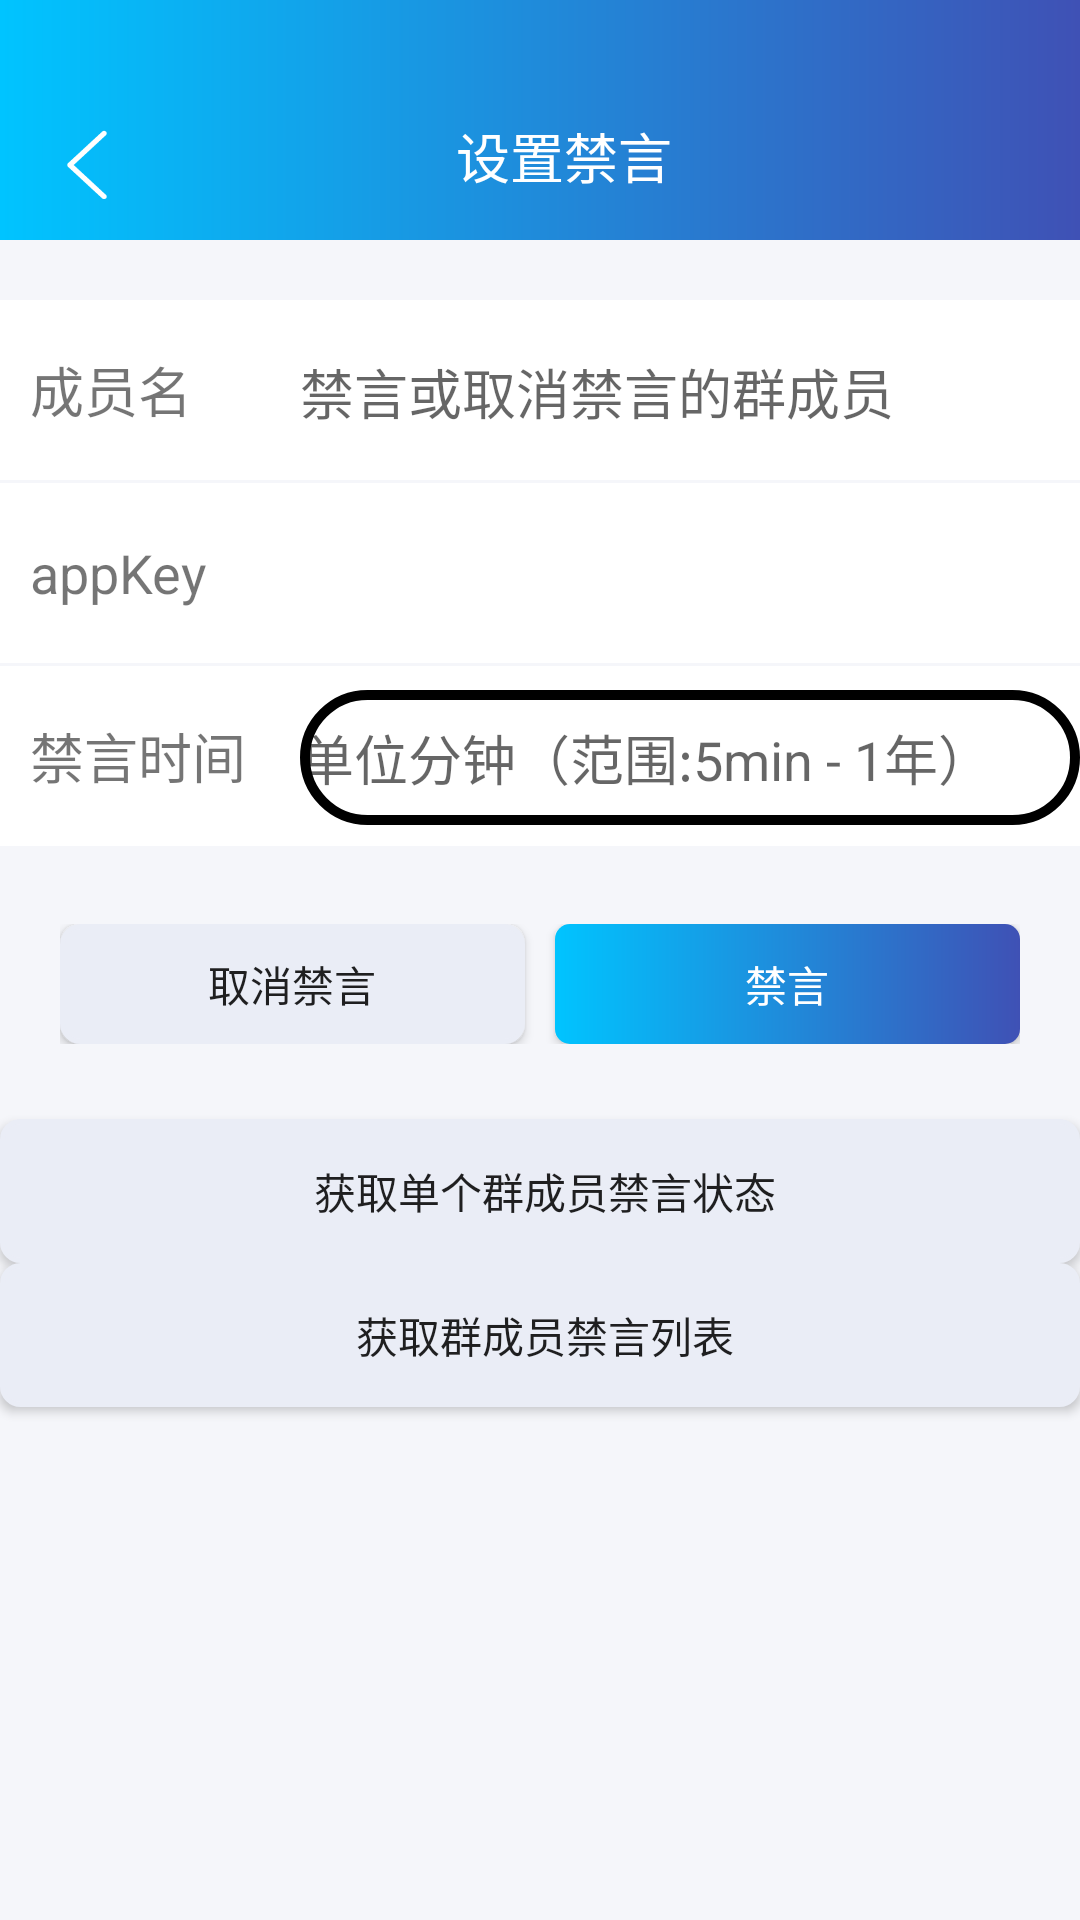

Here is an Android app screen rendered from its layout file. Give the layout XML and the strings, colors and styles it references.
<!-- AndroidManifest.xml: application theme Theme.AppCompat.Light.NoActionBar -->
<!-- res/layout/activity_set_group_mem_silence.xml -->
<?xml version="1.0" encoding="utf-8"?>
<LinearLayout xmlns:android="http://schemas.android.com/apk/res/android"
    xmlns:tools="http://schemas.android.com/tools"
    android:layout_width="match_parent"
    android:layout_height="match_parent"
    android:background="#f5f6fa"
    xmlns:app="http://schemas.android.com/apk/res-auto"
    android:orientation="vertical">
    <View
        android:id="@+id/statusbar"
        android:layout_width="match_parent"
        android:background="@drawable/toolbar_ground"
        android:layout_height="24dp"/>
    <Toolbar
        android:layout_width="match_parent"
        android:layout_height="?attr/actionBarSize"
        android:background="@drawable/toolbar_ground"
        android:id="@+id/manage_toolbar_sigText"
        app:contentInsetLeft="0dp"
        app:contentInsetStart="0dp"
        app:contentInsetRight="0dp"
        app:contentInsetEnd="0dp"
        >
        <RelativeLayout
            android:layout_width="match_parent"
            android:layout_height="50dp"
            android:paddingTop="15dp"
            >
            <TextView
                android:id="@+id/manage_back"
                android:focusable="true"
                android:clickable="true"
                android:layout_width="26dp"
                android:layout_height="26dp"
                android:background="@drawable/back"
                android:layout_gravity="center"
                android:textColor="#ffffff"
                />
            <TextView
                android:id="@+id/manage_sigText_toolbarName"
                android:layout_width="wrap_content"
                android:layout_height="match_parent"
                android:layout_centerInParent="true"
                android:layout_gravity="center"
                android:textSize="18sp"
                android:text="设置禁言"
                android:gravity="center"
                android:textColor="#ffffff"/>
        </RelativeLayout>
    </Toolbar>
    <View
        android:layout_marginStart="15dp"
        android:layout_width="match_parent"
        android:layout_height="20dp"
        android:background="#f5f6fa"/>
    <LinearLayout
        android:background="#FFFFFF"
        android:layout_width="match_parent"
        android:orientation="horizontal"
        android:layout_height="wrap_content">
        <TextView
            android:layout_weight="0"
            android:layout_width="90dp"
            android:layout_height="60dp"
            android:text="成员名"
            android:gravity="start|center_vertical"
            android:textSize="18sp"
            android:layout_marginStart="10dp"
            />
        <TextView
            android:id="@+id/et_member_name"
            android:hint="禁言或取消禁言的群成员"
            android:layout_weight="5"
            android:layout_width="90dp"
            android:textSize="18sp"
            android:layout_height="45dp"
            android:gravity="center_vertical"
            android:textColor="#000000"
            />
    </LinearLayout>

    <View
        android:layout_marginStart="15dp"
        android:layout_width="match_parent"
        android:layout_height="1dp"
        android:background="#f5f6fa"/>
    <LinearLayout
    android:background="#FFFFFF"
    android:layout_width="match_parent"
    android:orientation="horizontal"
    android:layout_height="wrap_content">
    <TextView
        android:layout_weight="0"
        android:layout_width="90dp"
        android:layout_height="60dp"
        android:text="appKey"
        android:gravity="start|center_vertical"
        android:textSize="18sp"
        android:layout_marginStart="10dp"
        />
        <TextView
            android:id="@+id/et_member_appkey"
            android:layout_weight="5"
            android:layout_width="90dp"
            android:textSize="18sp"
            android:layout_height="45dp"
            android:gravity="center_vertical"
            android:textColor="#000000"
            />
</LinearLayout>

    <View
        android:layout_marginStart="15dp"
        android:layout_width="match_parent"
        android:layout_height="1dp"
        android:background="#f5f6fa"/>
    <LinearLayout
        android:background="#FFFFFF"
        android:layout_width="match_parent"
        android:orientation="horizontal"
        android:layout_height="wrap_content">
        <TextView
            android:layout_weight="0"
            android:layout_width="90dp"
            android:layout_height="60dp"
            android:text="禁言时间"
            android:gravity="start|center_vertical"
            android:textSize="18sp"
            android:layout_marginStart="10dp"
            />

        <EditText
            android:id="@+id/et_silence_time"
            android:inputType="number"
            android:hint="单位分钟（范围:5min - 1年）"
            android:layout_weight="5"
            android:layout_width="90dp"
            android:textSize="18sp"
            android:layout_height="45dp"
            android:layout_marginBottom="15dp"
            android:background="@drawable/background_square"
            android:maxLines="1"
            android:gravity="center_vertical"
            android:textColor="#000000"
            android:theme="@style/MyEditText"
            />
    </LinearLayout>

    <View
        android:layout_marginStart="15dp"
        android:layout_width="match_parent"
        android:layout_height="1dp"
        android:background="#f5f6fa"/>

    <LinearLayout
        android:layout_width="match_parent"
        android:layout_height="wrap_content"
        android:paddingTop="25dp"
        android:paddingStart="20dp"
        android:paddingEnd="20dp"
        android:orientation="horizontal">
        <Button
            android:id="@+id/bt_keep_silence_cancel"
            android:layout_width="match_parent"
            android:layout_height="40dp"
            android:background="@drawable/background_addnew_declined"
            android:text="取消禁言"
            android:layout_marginEnd="5dp"
            android:layout_weight="1"/>
        <Button
            android:layout_marginStart="5dp"
            android:layout_weight="1"
            android:background="@drawable/background_addnew_accept"
            android:textColor="#ffffff"
            android:id="@+id/bt_keep_silence"
            android:layout_width="match_parent"
            android:layout_height="40dp"
            android:text="禁言"/>
    </LinearLayout>


    <Button
        android:background="@drawable/background_addnew_declined"
        android:layout_marginTop="25dp"
        android:id="@+id/bt_get_group_member_silence"
        android:layout_width="match_parent"
        android:layout_height="wrap_content"
        android:text=" 获取单个群成员禁言状态" />

    <Button
        android:background="@drawable/background_addnew_declined"

        android:id="@+id/bt_get_group_silence_list"
        android:layout_width="match_parent"
        android:layout_height="wrap_content"
        android:text=" 获取群成员禁言列表" />

    <ScrollView
        android:layout_width="match_parent"
        android:layout_height="wrap_content">

        <TextView
            android:id="@+id/tv_show_silence_info"
            android:layout_width="match_parent"
            android:layout_height="wrap_content" />

    </ScrollView>

</LinearLayout>
<!-- resources referenced by this layout -->
<resources>
  <!-- drawable back: png bitmap (drawable-hdpi, 2259 bytes) -->
  <!-- drawable background_addnew_accept (drawable) -->
  <?xml version="1.0" encoding="utf-8"?>
  <layer-list
      xmlns:android="http://schemas.android.com/apk/res/android">
      <item>
          <shape
              xmlns:android="http://schemas.android.com/apk/res/android"
              android:shape="rectangle">
              <solid
                  android:color="#00C4FF"/>
  
              <corners
                  android:radius="5dip"
                  />
              <gradient
                  android:angle="0"
                  android:startColor="@color/colorQQ"
                  android:endColor="#3F51B5"/>
              <stroke
                  android:width="0px"
                  android:color="#00C4FF"/>
          </shape>
      </item>
  </layer-list>
  <!-- drawable background_addnew_declined (drawable) -->
  <?xml version="1.0" encoding="utf-8"?>
  <layer-list
      xmlns:android="http://schemas.android.com/apk/res/android">
      <item>
          <shape
              xmlns:android="http://schemas.android.com/apk/res/android"
              android:shape="rectangle">
              <solid
                  android:color="#EAEDF6"/>
              <corners
                  android:radius="6dip"
                  />
              <stroke
                  android:width="5px"
                  android:color="#EAEDF6"/>
          </shape>
      </item>
  </layer-list>
  <!-- drawable background_square (drawable) -->
  <?xml version="1.0" encoding="utf-8"?>
  <layer-list
      xmlns:android="http://schemas.android.com/apk/res/android">
      <item>
          <shape
              xmlns:android="http://schemas.android.com/apk/res/android"
              android:shape="rectangle">
              <solid
                  android:color="#0004C568"/>
              <corners
                  android:radius="99dip"
                  />
              <stroke
                  android:width="10px"
                  android:color="#000000"/>
          </shape>
      </item>
  </layer-list>
  <!-- drawable toolbar_ground (drawable) -->
  <?xml version="1.0" encoding="utf-8"?>
  <layer-list
      xmlns:android="http://schemas.android.com/apk/res/android">
      <item>
          <shape
              xmlns:android="http://schemas.android.com/apk/res/android"
              android:shape="rectangle">
              <solid
                  android:color="#00C4FF"/>
  
              <corners
                  android:radius="0dip"
                  />
              <gradient
                  android:angle="0"
                  android:startColor="@color/colorQQ"
                  android:endColor="#3F51B5"/>
              <stroke
                  android:width="0px"
                  android:color="#00C4FF"/>
          </shape>
      </item>
  </layer-list>
  <style name="MyEditText" parent="Theme.AppCompat.Light">
          <item name="colorControlNormal">#00C4FF</item>
          <item name="colorControlActivated">#00C4FF</item>
      </style>
  <color name="colorQQ">#00C4FF</color>
</resources>
